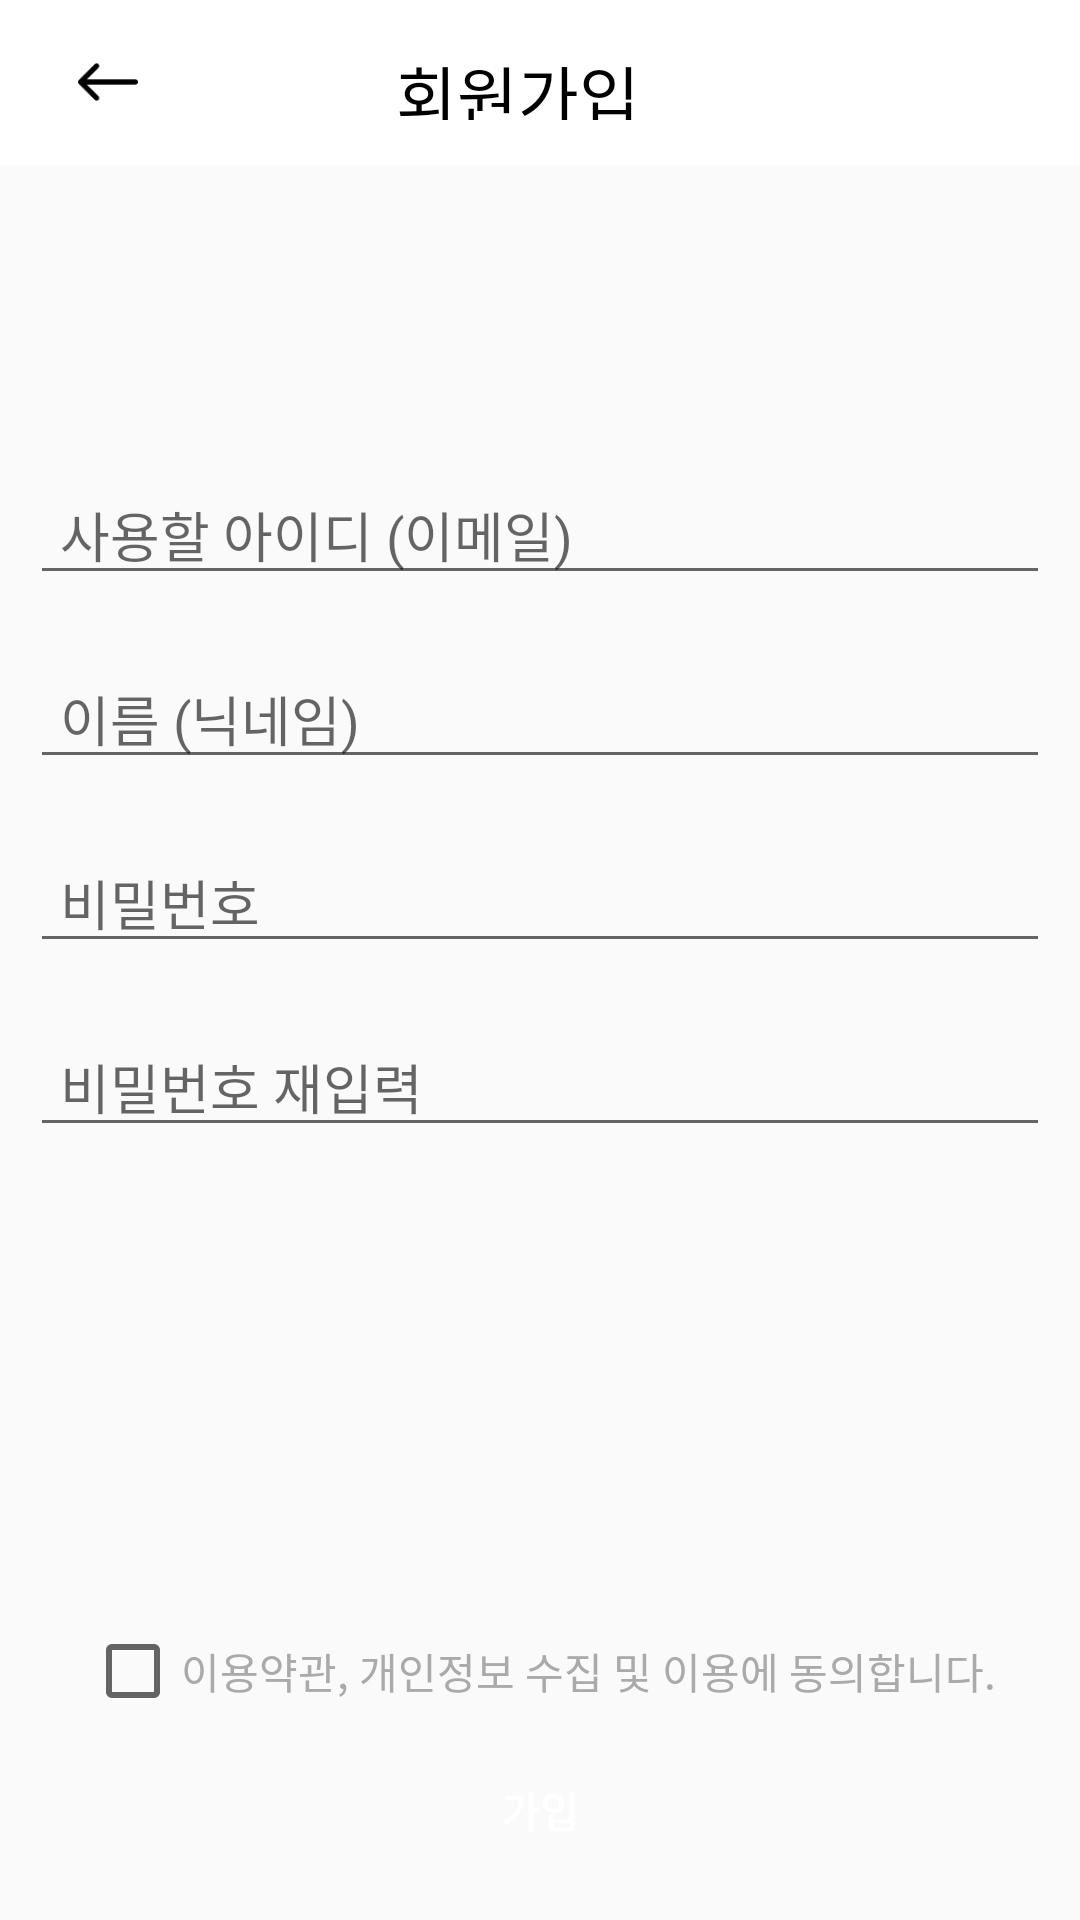

Here is an Android app screen rendered from its layout file. Give the layout XML and the strings, colors and styles it references.
<!-- AndroidManifest.xml: application theme AppTheme -->
<!-- res/layout/activity_signup_view.xml -->
<?xml version="1.0" encoding="utf-8"?>
<android.support.constraint.ConstraintLayout
        android:layout_width="match_parent" android:layout_height="match_parent"
        xmlns:android="http://schemas.android.com/apk/res/android"
        xmlns:tools="http://schemas.android.com/tools"
        xmlns:app="http://schemas.android.com/apk/res-auto"
        tools:context=".View.Login.SignUpView">
    <android.support.design.widget.AppBarLayout
            android:layout_width="match_parent" android:layout_height="wrap_content"
            app:layout_constraintTop_toTopOf="parent"
            app:layout_constraintBottom_toTopOf="@id/space"
            android:elevation="0dp"
            app:elevation="5dp"
            android:theme="@style/AppTheme.AppBarOverlay"
            android:id="@+id/appbar">
        <android.support.v7.widget.Toolbar
                android:layout_width="match_parent" android:layout_height="55dp"
                android:elevation="0dp"
                android:background="@color/white"
                app:layout_scrollFlags="scroll|enterAlways"
                app:popupTheme="@style/AppTheme.PopupOverlay"
                android:id="@+id/toolbar">
            
            <ImageView
                    android:layout_width="40dp" android:layout_height="40dp"
                    android:src="@drawable/left_arrow"
                    android:paddingTop="10dp"
                    android:paddingBottom="10dp"
                    android:id="@+id/backBtn"/>
            
            <TextView
                    android:layout_width="wrap_content" android:layout_height="match_parent"
                    android:text="@string/SignUpTitleText"
                    style="@style/TitleTextStyle"/>
        </android.support.v7.widget.Toolbar>
    </android.support.design.widget.AppBarLayout>
    
    <Space
            android:layout_width="match_parent" android:layout_height="100dp"
            app:layout_constraintTop_toBottomOf="@id/appbar"
            app:layout_constraintBottom_toTopOf="@id/typeEmailEtx"
            android:id="@+id/space"/>
    
    <EditText
            android:layout_width="match_parent" android:layout_height="wrap_content"
            app:layout_constraintTop_toBottomOf="@id/appbar"
            app:layout_constraintBottom_toTopOf="@id/guidTextEmail"
            android:layout_marginTop="16dp"
            style="@style/EditTextStyle"
            android:inputType="textEmailAddress"
            android:hint="@string/SignUpIdHint"
            android:id="@+id/typeEmailEtx"/>
    
    <TextView
            android:layout_width="wrap_content" android:layout_height="wrap_content"
            app:layout_constraintLeft_toLeftOf="parent"
            app:layout_constraintTop_toBottomOf="@id/typeEmailEtx"
            app:layout_constraintBottom_toTopOf="@id/typeNameEtv"
            style="@style/EditTextLabel"
            tools:text="이메일 가이드 라벨"
            android:id="@+id/guidTextEmail"/>
    
    <EditText
            android:layout_width="match_parent" android:layout_height="wrap_content"
            app:layout_constraintTop_toBottomOf="@id/guidTextEmail"
            app:layout_constraintBottom_toTopOf="@id/guidTextName"
            style="@style/EditTextStyle"
            android:inputType="text"
            android:hint="@string/SignUpNameHint"
            android:id="@+id/typeNameEtv"/>
    
    <TextView
            android:layout_width="wrap_content" android:layout_height="wrap_content"
            app:layout_constraintTop_toBottomOf="@id/typeNameEtv"
            app:layout_constraintBottom_toTopOf="@id/typePassEtv"
            app:layout_constraintLeft_toLeftOf="parent"
            style="@style/EditTextLabel"
            tools:text="이메일 가이드 라벨"
            android:id="@+id/guidTextName"/>
    
    <EditText
            android:layout_width="match_parent" android:layout_height="wrap_content"
            app:layout_constraintTop_toBottomOf="@id/guidTextName"
            app:layout_constraintBottom_toTopOf="@id/guidTextPass"
            style="@style/EditTextStyle"
            android:inputType="textPassword"
            android:hint="@string/SignUpPassHint"
            android:id="@+id/typePassEtv"/>
    
    <TextView
            android:layout_width="wrap_content" android:layout_height="wrap_content"
            app:layout_constraintTop_toBottomOf="@id/typePassEtv"
            app:layout_constraintBottom_toTopOf="@id/retypePassTV"
            app:layout_constraintLeft_toLeftOf="parent"
            style="@style/EditTextLabel"
            tools:text="이메일 가이드 라벨"
            android:id="@+id/guidTextPass"/>
    
    <EditText
            android:layout_width="match_parent" android:layout_height="wrap_content"
            app:layout_constraintTop_toBottomOf="@id/guidTextPass"
            app:layout_constraintBottom_toTopOf="@id/guidTextRetypePass"
            style="@style/EditTextStyle"
            android:inputType="textPassword"
            android:hint="@string/SignUpRePassHint"
            android:id="@+id/retypePassTV"/>
    
    <TextView
            android:layout_width="wrap_content" android:layout_height="wrap_content"
            app:layout_constraintTop_toBottomOf="@id/retypePassTV"
            app:layout_constraintLeft_toLeftOf="parent"
            style="@style/EditTextLabel"
            tools:text="이메일 가이드 라벨"
            android:id="@+id/guidTextRetypePass"/>
    
    <CheckBox
            android:layout_width="wrap_content" android:layout_height="wrap_content"
            app:layout_constraintBottom_toTopOf="@id/signUpCompleteBtn"
            app:layout_constraintRight_toRightOf="parent"
            app:layout_constraintLeft_toLeftOf="parent"
            android:layout_marginBottom="8dp"
            android:text="이용약관, 개인정보 수집 및 이용에 동의합니다."
            android:textColor="@color/disable"
            android:id="@+id/termCB"/>
    
    <LinearLayout
            android:layout_width="match_parent" android:layout_height="wrap_content"
            app:layout_constraintBottom_toBottomOf="parent"
            style="@style/ButtonLinearStyle"
            android:background="@drawable/sign_up_success_non_button"
            android:enabled="true"
            android:id="@+id/signUpCompleteBtn">
        <TextView
                android:layout_width="wrap_content" android:layout_height="20dp"
                style="@style/ButtonTextStyle"
                android:text="@string/SignUpButtonText"/>
    </LinearLayout>
    
    <android.support.constraint.ConstraintLayout
            android:layout_width="match_parent" android:layout_height="match_parent"
            android:background="@color/disableAlpha"
            android:visibility="gone"
            android:id="@+id/progressBar">
        <com.victor.loading.rotate.RotateLoading
                android:layout_width="80dp" android:layout_height="80dp"
                app:layout_constraintTop_toTopOf="parent"
                app:layout_constraintBottom_toBottomOf="parent"
                app:layout_constraintLeft_toLeftOf="parent"
                app:layout_constraintRight_toRightOf="parent"
                app:loading_width="5dp"
                app:loading_color="#000000"
                android:layout_centerInParent="true"
                android:id="@+id/Progress"/>
    </android.support.constraint.ConstraintLayout>
</android.support.constraint.ConstraintLayout>
<!-- resources referenced by this layout -->
<resources>
  <color name="disable">#aaaaaa</color>
  <color name="disableAlpha">#aaeeeeee</color>
  <color name="white">#ffffff</color>
  <!-- drawable left_arrow: png bitmap (drawable, 536 bytes) -->
  <string name="SignUpButtonText">가입</string>
  <string name="SignUpIdHint">사용할 아이디 (이메일)</string>
  <string name="SignUpNameHint">이름 (닉네임)</string>
  <string name="SignUpPassHint">비밀번호</string>
  <string name="SignUpRePassHint">비밀번호 재입력</string>
  <string name="SignUpTitleText">회원가입</string>
  <style name="AppTheme.AppBarOverlay" parent="ThemeOverlay.AppCompat.Dark.ActionBar" />
  <style name="AppTheme.PopupOverlay" parent="ThemeOverlay.AppCompat.Light" />
  <style name="ButtonLinearStyle">
          <item name="android:gravity">center</item>
          <item name="android:layout_marginStart">30dp</item>
          <item name="android:layout_marginEnd">30dp</item>
          <item name="android:layout_marginBottom">15dp</item>
          <item name="android:orientation">horizontal</item>
      </style>
  <style name="ButtonTextStyle">
          <item name="android:layout_margin">12dp</item>
          <item name="android:textStyle">bold</item>
          <item name="android:textSize">14dp</item>
          <item name="android:textColor">@color/white</item>
          <item name="android:gravity">center</item>
          <item name="android:layout_weight">1</item>
      </style>
  <style name="EditTextLabel">
          <item name="android:textSize">@dimen/guid_label_text_size</item>
          <item name="android:paddingStart">@dimen/guid_label_left_padding</item>
          <item name="android:layout_marginTop">@dimen/guid_label_top_margin</item>
          <item name="android:layout_marginBottom">@dimen/edit_text_bottom_margin</item>
          <item name="android:textColor">@color/colorAccent</item>
      </style>
  <style name="EditTextStyle">
          <item name="android:layout_marginLeft">@dimen/edit_text_right_margin</item>
          <item name="android:layout_marginRight">@dimen/edit_text_left_margin</item>
          <item name="android:paddingStart">@dimen/edit_text_left_padding</item>
      </style>
  <style name="TitleTextStyle">
          <item name="android:layout_margin">15dp</item>
          <item name="android:textSize">22dp</item>
          <item name="android:layout_gravity">center</item>
          <item name="android:gravity">center</item>
          <item name="android:textColor">@color/black</item>
      </style>
  <style name="AppTheme" parent="Theme.AppCompat.Light.DarkActionBar">
          
          <item name="colorPrimary">@color/colorPrimary</item>
          <item name="colorPrimaryDark">@color/colorPrimaryDark</item>
          <item name="colorAccent">@color/colorAccent</item>
          <item name="windowActionBar">false</item>
          <item name="windowNoTitle">true</item>
          <item name="android:statusBarColor">#aaa</item>
      </style>
  <dimen name="guid_label_text_size">10dp</dimen>
  <dimen name="guid_label_left_padding">20dp</dimen>
  <dimen name="guid_label_top_margin">-4dp</dimen>
  <dimen name="edit_text_bottom_margin">8dp</dimen>
  <color name="colorAccent">#D81B60</color>
  <dimen name="edit_text_right_margin">10dp</dimen>
  <dimen name="edit_text_left_margin">10dp</dimen>
  <dimen name="edit_text_left_padding">10dp</dimen>
  <color name="black">#000000</color>
  <color name="colorPrimary">#008577</color>
  <color name="colorPrimaryDark">#00574B</color>
</resources>
